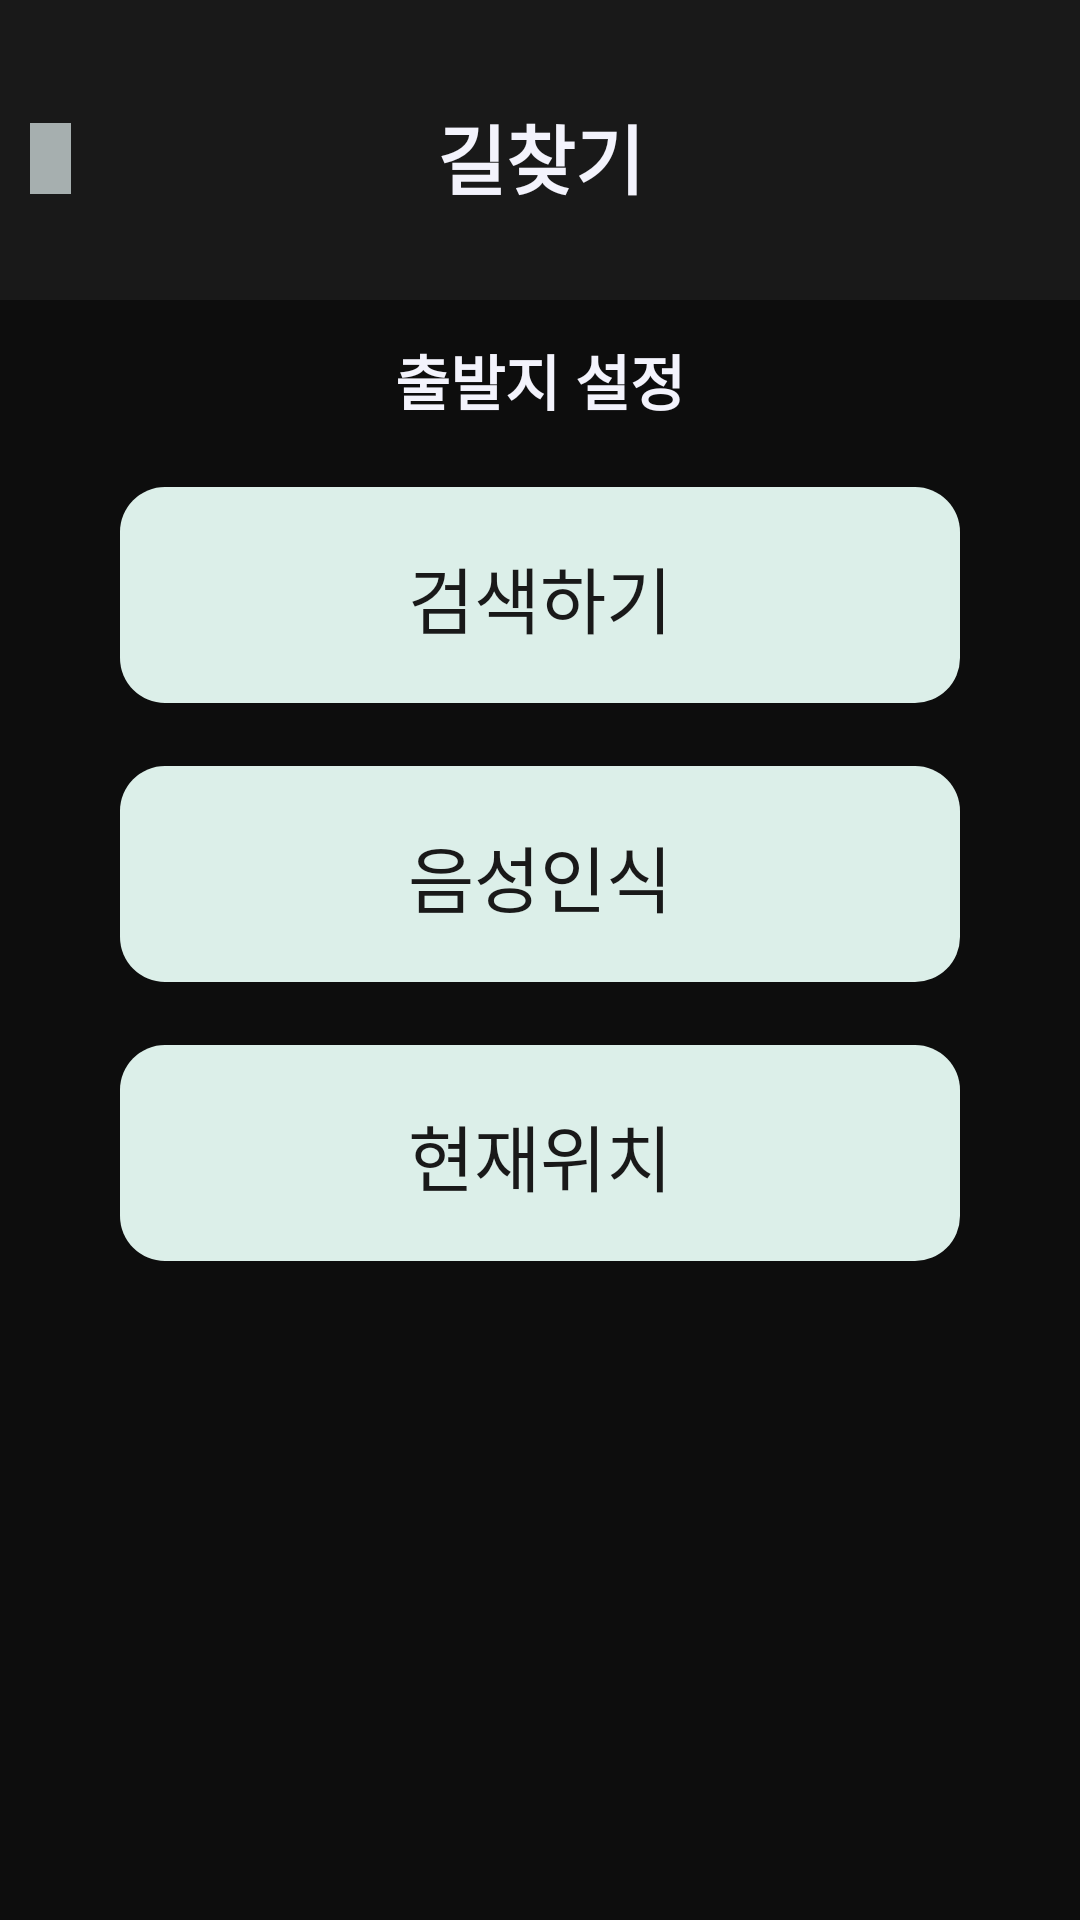

Reconstruct the res/layout file that produces this screen, plus the resources it refers to.
<!-- AndroidManifest.xml: application theme Theme.DigitalProject_android -->
<!-- res/layout/navi_start_settting.xml -->
<?xml version="1.0" encoding="utf-8"?>
<androidx.constraintlayout.widget.ConstraintLayout xmlns:android="http://schemas.android.com/apk/res/android"
    xmlns:app="http://schemas.android.com/apk/res-auto"
    android:layout_width="match_parent"
    android:layout_height="match_parent"
    android:background="#0d0d0d">

    <View
        android:id="@+id/banner_v"
        android:layout_width="match_parent"
        android:layout_height="100dp"
        android:background="#191919"
        app:layout_constraintTop_toTopOf="parent"
        app:layout_constraintStart_toStartOf="parent"
        app:layout_constraintEnd_toEndOf="parent"/>

    <ImageView
        android:id="@+id/arrow_back_iv"
        android:layout_width="13.5dp"
        android:layout_height="23.6dp"
        android:background="#a6afaf"
        android:layout_marginTop="41dp"
        android:layout_marginStart="10dp"
        app:layout_constraintTop_toTopOf="parent"
        app:layout_constraintStart_toStartOf="parent"/>

    <TextView
        android:layout_width="wrap_content"
        android:layout_height="wrap_content"
        android:textStyle="bold"
        android:textSize="25sp"
        android:textColor="#f3f3fc"
        android:gravity="center_horizontal"
        android:text="길찾기"
        android:layout_marginTop="34dp"
        app:layout_constraintTop_toTopOf="parent"
        app:layout_constraintStart_toStartOf="parent"
        app:layout_constraintEnd_toEndOf="parent"/>

    <TextView
        android:id="@+id/start_set_tv"
        android:layout_width="wrap_content"
        android:layout_height="wrap_content"
        android:textStyle="bold"
        android:textSize="20sp"
        android:textColor="#f3f3fc"
        android:gravity="center_horizontal"
        android:text="출발지 설정"
        android:layout_marginTop="12dp"
        app:layout_constraintTop_toBottomOf="@+id/banner_v"
        app:layout_constraintStart_toStartOf="parent"
        app:layout_constraintEnd_toEndOf="parent"/>

    <TextView
        android:id="@+id/search_btn"
        android:layout_width="280dp"
        android:layout_height="72dp"
        android:textStyle="normal"
        android:textSize="24sp"
        android:text="검색하기"
        android:textColor="#191919"
        android:paddingVertical="19dp"
        android:gravity="center"
        android:layout_marginTop="21dp"
        android:background="@drawable/start_set_btn_shape"
        app:layout_constraintTop_toBottomOf="@+id/start_set_tv"
        app:layout_constraintStart_toStartOf="parent"
        app:layout_constraintEnd_toEndOf="parent"/>

    <TextView
        android:id="@+id/voice_btn"
        android:layout_width="280dp"
        android:layout_height="72dp"
        android:textStyle="normal"
        android:textSize="24sp"
        android:text="음성인식"
        android:textColor="#191919"
        android:paddingVertical="19dp"
        android:gravity="center"
        android:layout_marginTop="21dp"
        android:background="@drawable/start_set_btn_shape"
        app:layout_constraintTop_toBottomOf="@+id/search_btn"
        app:layout_constraintStart_toStartOf="parent"
        app:layout_constraintEnd_toEndOf="parent"/>

    <TextView
        android:id="@+id/gps_btn"
        android:layout_width="280dp"
        android:layout_height="72dp"
        android:textStyle="normal"
        android:textSize="24sp"
        android:text="현재위치"
        android:textColor="#191919"
        android:paddingVertical="19dp"
        android:gravity="center"
        android:layout_marginTop="21dp"
        android:background="@drawable/start_set_btn_shape"
        app:layout_constraintTop_toBottomOf="@+id/voice_btn"
        app:layout_constraintStart_toStartOf="parent"
        app:layout_constraintEnd_toEndOf="parent"/>


</androidx.constraintlayout.widget.ConstraintLayout>
<!-- resources referenced by this layout -->
<resources>
  <!-- drawable start_set_btn_shape (drawable) -->
  <?xml version="1.0" encoding="utf-8"?>
  <shape xmlns:android="http://schemas.android.com/apk/res/android"
      android:shape="rectangle">
      <solid android:color="#dcefe9" />
      <corners
          android:bottomLeftRadius="15dp"
          android:bottomRightRadius="15dp"
          android:topLeftRadius="15dp"
          android:topRightRadius="15dp" />
  </shape>
  <style name="Theme.DigitalProject_android" parent="Theme.MaterialComponents.DayNight.DarkActionBar">
          
          <item name="colorPrimary">@color/purple_500</item>
          <item name="colorPrimaryVariant">@color/black</item>
          <item name="colorOnPrimary">@color/white</item>
          
          <item name="colorSecondary">@color/teal_200</item>
          <item name="colorSecondaryVariant">@color/teal_700</item>
          <item name="colorOnSecondary">@color/black</item>
          
          <item name="android:statusBarColor" tools:targetApi="l">?attr/colorPrimaryVariant</item>
          
          <item name="windowNoTitle">true</item>
      </style>
  <color name="purple_500">#FF6200EE</color>
  <color name="black">#FF000000</color>
  <color name="white">#FFFFFFFF</color>
  <color name="teal_200">#FF03DAC5</color>
  <color name="teal_700">#FF018786</color>
</resources>
